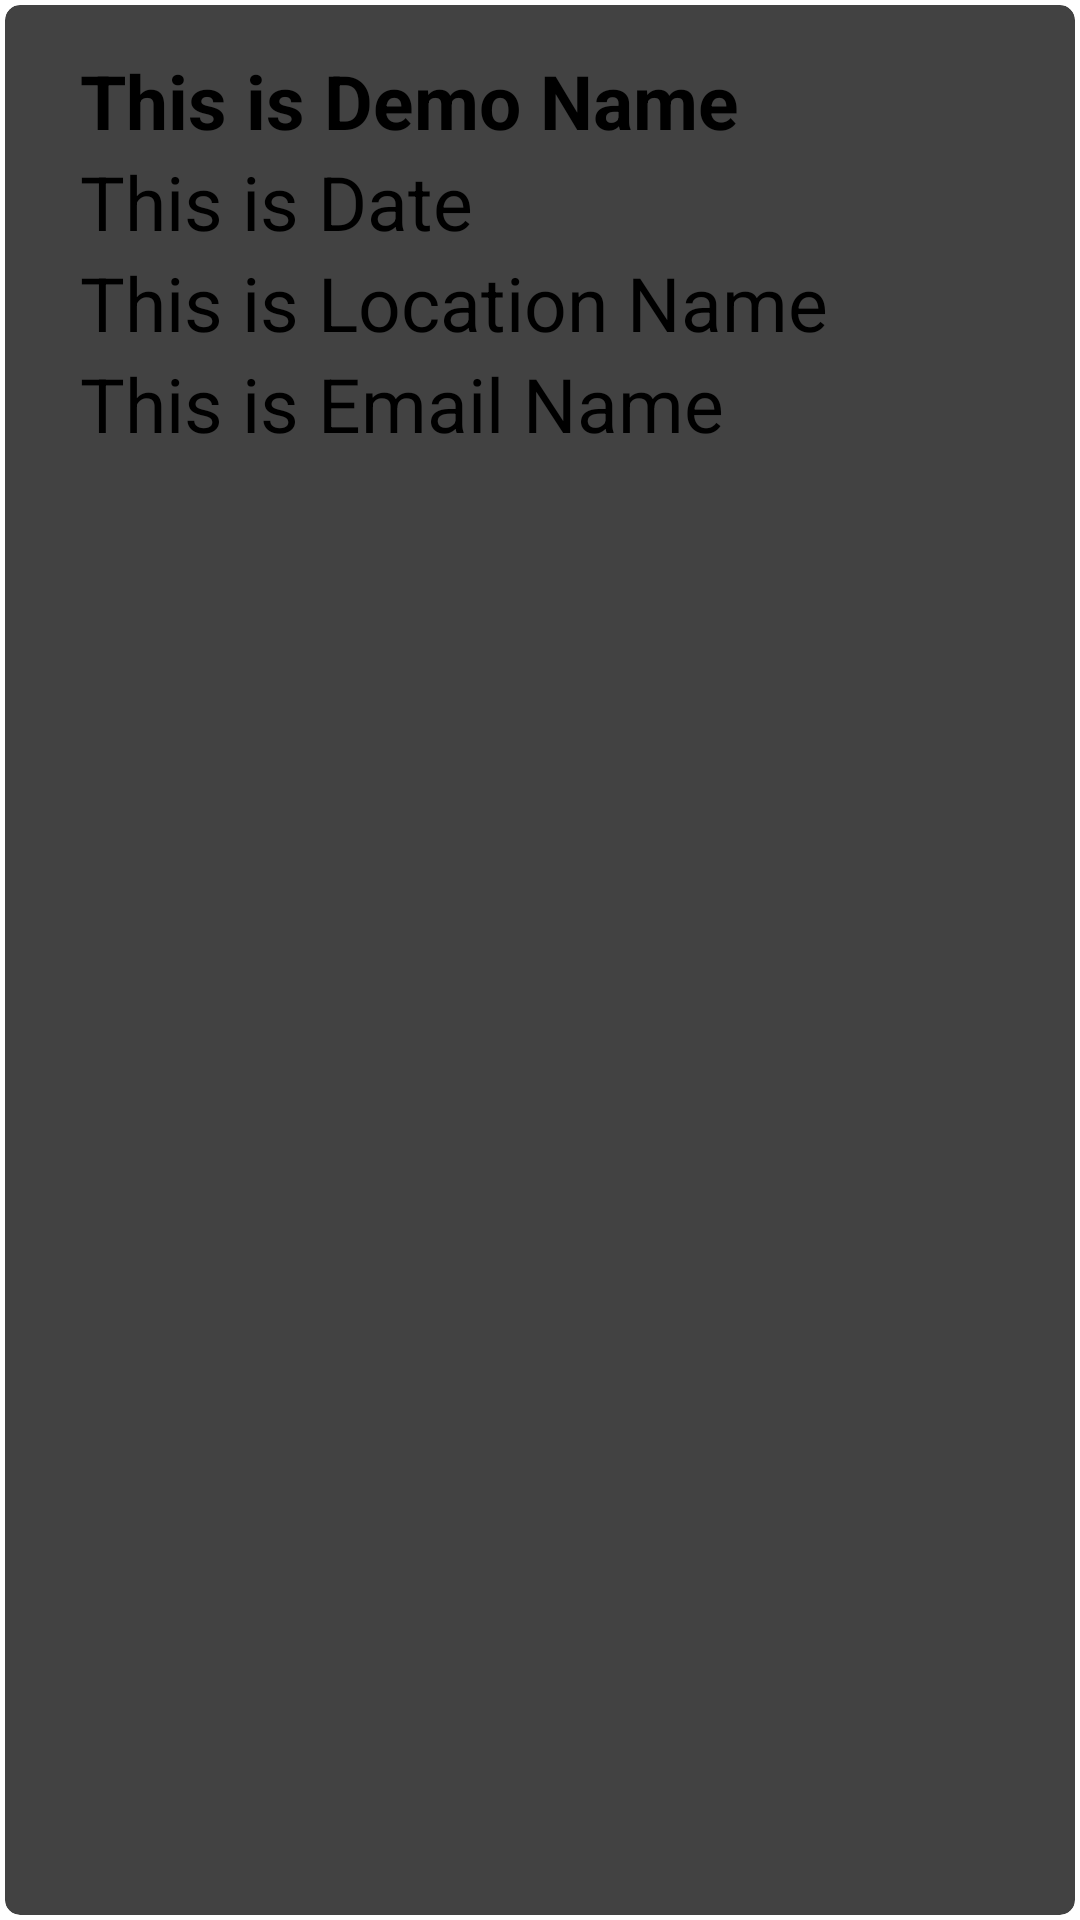

Layout XML and referenced resources for this Android screen:
<!-- AndroidManifest.xml: application theme Theme.Miniproject -->
<!-- res/layout/singlerow.xml -->
<?xml version="1.0" encoding="utf-8"?>
<androidx.cardview.widget.CardView xmlns:android="http://schemas.android.com/apk/res/android"
    android:layout_width="match_parent"
    android:layout_height="wrap_content"
    xmlns:app="http://schemas.android.com/apk/res-auto"
    app:cardCornerRadius="5dp"
    android:elevation="5dp"
    app:cardUseCompatPadding="true">

    <LinearLayout
        android:layout_height="wrap_content"
        android:layout_width="match_parent"
        android:padding="15dp"
        android:orientation="vertical">


    <LinearLayout
        android:layout_height="wrap_content"
        android:layout_width="match_parent"
        android:orientation="horizontal">


        <androidx.appcompat.widget.LinearLayoutCompat
            android:layout_height="wrap_content"
            android:layout_width="wrap_content"
            android:orientation="vertical">

        <TextView
            android:layout_width="match_parent"
            android:layout_height="wrap_content"
            android:id="@+id/nametext"
            android:text="This is Demo Name"
            android:textStyle="bold"
            android:textSize="25sp"
            android:textColor="#000"
            android:layout_marginLeft="10dp"

            />


        <TextView
            android:layout_width="match_parent"
            android:layout_height="wrap_content"
            android:id="@+id/datetext"
            android:text="This is Date"
            android:textSize="25sp"
            android:textColor="#000"
            android:layout_below="@id/nametext"
            android:layout_marginLeft="10dp"/>


        <TextView
            android:layout_width="match_parent"
            android:layout_height="wrap_content"
            android:id="@+id/locationtext"
            android:text="This is Location Name"
            android:textSize="25sp"
            android:textColor="#000"
            android:layout_below="@id/datetext"
            android:layout_marginLeft="10dp"/>

        <TextView
            android:layout_width="match_parent"
            android:layout_height="wrap_content"
            android:id="@+id/emailtext"
            android:text="This is Email Name"
            android:textSize="25sp"
            android:textColor="#000"
            android:layout_below="@id/locationtext"
            android:layout_marginLeft="10dp"/>
        </androidx.appcompat.widget.LinearLayoutCompat>

    </LinearLayout>

    <LinearLayout
        android:layout_height="wrap_content"
        android:layout_width="match_parent"
        android:orientation="horizontal">

        <ImageView
            android:layout_height="40dp"
            android:layout_width="193dp"
            android:id="@+id/editicon"
            android:src="@drawable/edn"/>

        <ImageView
            android:layout_height="40dp"
            android:layout_width="wrap_content"
            android:id="@+id/deleteicon"
            android:src="@drawable/delete1"/>


        </LinearLayout>
    </LinearLayout>



</androidx.cardview.widget.CardView>
<!-- resources referenced by this layout -->
<resources>

</resources>
